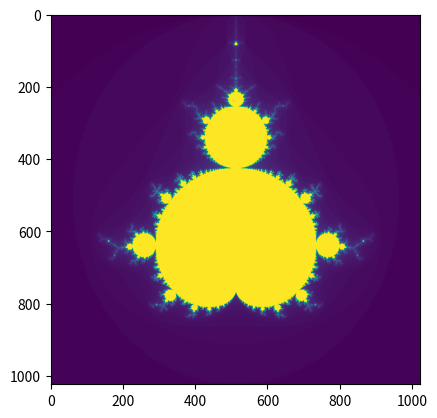

Reproduce this figure in Python.
"""
Mandelbrot Set Generator
[redacted]
Course : Numerical Scientific Computing 2026
"""
import numpy as np
import time
import matplotlib.pyplot as plt

# probally need to remove all_c return as we just want to use iteration however just for debug for now
def compute_mandelbrot(x_min,x_max,y_min,y_max,num): 
    all_c = []
    all_n = []

    x = np.linspace(x_min, x_max, num)   # real axis
    y = np.linspace(y_min, y_max, num)   # imaginary axis

    # 2D arrays to store results
    all_c = np.zeros((num, num), dtype=complex)  # create matrix of all c, num X num (empty)
    all_n = np.zeros((num, num), dtype=int)     # Create matrix of all n, num X num (empty)

    for i in range(num):        # Iterate over all c 
        for j in range(num):
            c = x[i] + 1j * y[j]
            n = mandelbrot_point(c)     # comput iteration from c/constant

            all_c[i, j] = c             # save all c and iterations
            all_n[i, j] = n

    return all_c, all_n

def mandelbrot_point(c):
    z = 0
    max_iter = 100
    for n in range(max_iter):
        z = z**2 + c
        if abs(z) > 2:
            return n 
    return max_iter  



if __name__=="__main__":
    start = time.time()
    # c = constant, can be entered as real ... + ... j
    #c=0
    #n=mandelbrot_point(c)  # iteration n
    all_c, all_n = compute_mandelbrot(x_min = -2,x_max = 1, y_min = -1.5, y_max = 1.5,num = 1024)
    #print(f"{all_c=},")
    #print(f"{all_n=},")
    elapsed = time.time()- start
    print (f" Computation took {elapsed:.3f} seconds ")

    plt.imshow(all_n)
    plt.show()

    

